Run: headless pygame with SDL's dummy video driver; simulated clock (each Clock.tick advances the game by its frame time, no real sleeping); random seed 0; keys injected as events and as key.get_pressed() state; mouse plan: one left click at the window centre at the start of phase 2, then a move to the lower-right quarter at the start of phase 3.
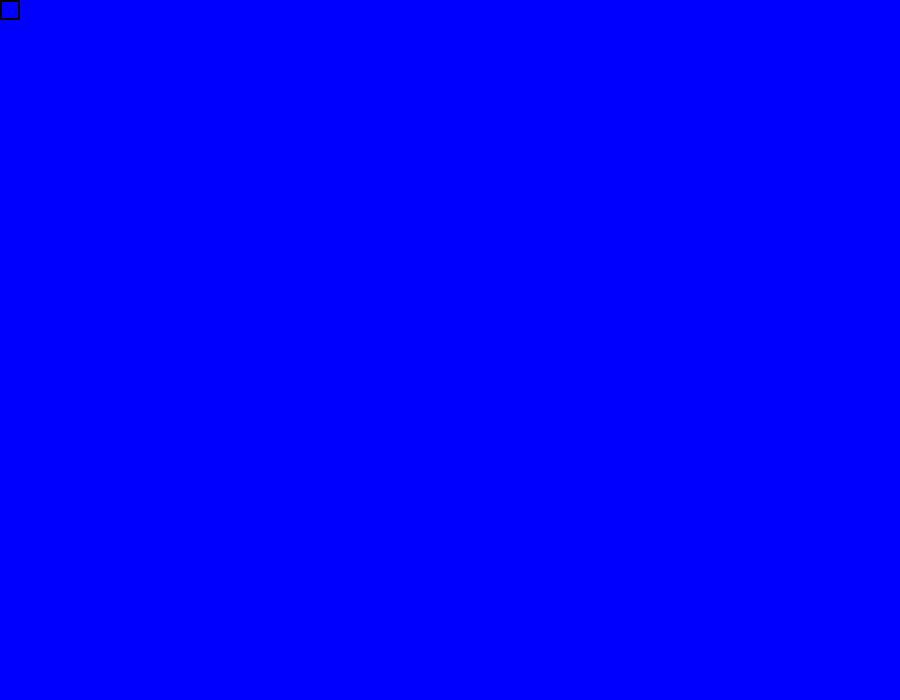
Frame 1 of 4 · flips 1–60 · no input
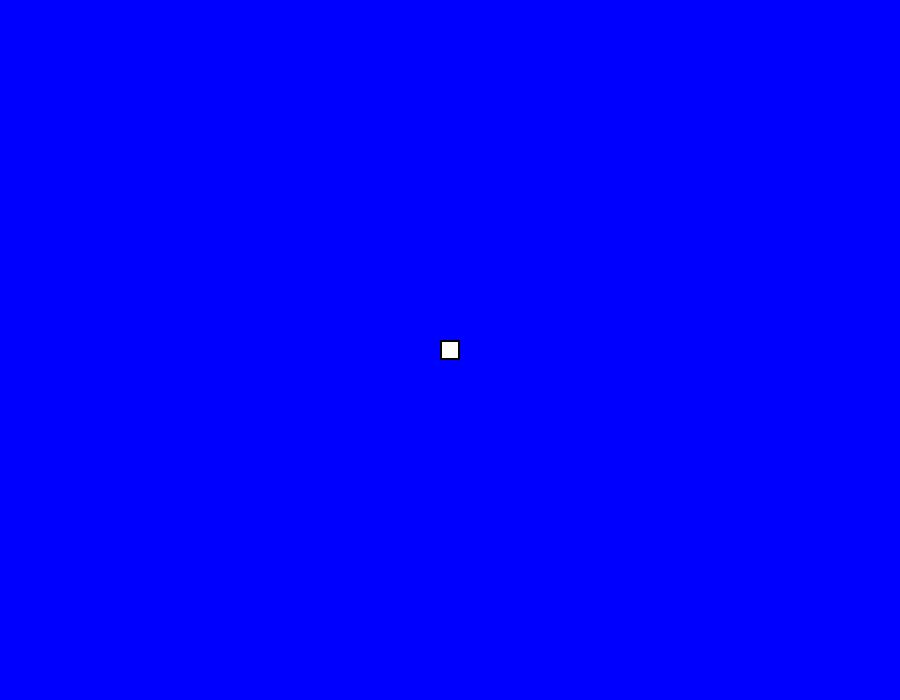
Frame 2 of 4 · flips 61–180 · clicked the window centre · tapped SPACE, RETURN · held RIGHT (→), D
Frame 3 of 4 · flips 181–300 · moved the mouse to the lower-right quarter · held DOWN (↓), S · screen unchanged from frame 2, image omitted
Frame 4 of 4 · flips 301–420 · held LEFT (←), A, UP (↑), W · screen unchanged from frame 3, image omitted

The pygame program that drew these frames:

import pygame

pygame.init()

WIDTH, HEIGHT = 900, 700
screen = pygame.display.set_mode((WIDTH, HEIGHT))
pygame.display.set_caption("Canvas Eraser")

BLUE = (0, 0, 255)
WHITE = (255, 255, 255)
GRAY = (100, 100, 100)


CELL_SIZE = 20
cols = WIDTH // CELL_SIZE
rows = HEIGHT // CELL_SIZE

grid = [[BLUE for _ in range(cols)] for _ in range(rows)]

ERASER_SIZE = 20
eraser = pygame.Rect(0, 0, ERASER_SIZE, ERASER_SIZE)


running = True
clock = pygame.time.Clock()

while running:
    screen.fill(GRAY)
    
    for event in pygame.event.get():
        if event.type == pygame.QUIT:
            running = False

    if pygame.mouse.get_pressed()[0]: 
        mouse_x, mouse_y = pygame.mouse.get_pos()
        eraser.topleft = (mouse_x - ERASER_SIZE // 2, mouse_y - ERASER_SIZE // 2)

        for row in range(rows):
            for col in range(cols):
                cell_rect = pygame.Rect(col * CELL_SIZE, row * CELL_SIZE, CELL_SIZE, CELL_SIZE)
                if eraser.colliderect(cell_rect):
                    grid[row][col] = WHITE

    for row in range(rows):
        for col in range(cols):
            pygame.draw.rect(screen, grid[row][col], (col * CELL_SIZE, row * CELL_SIZE, CELL_SIZE, CELL_SIZE))

    pygame.draw.rect(screen, (0, 0, 0), eraser, 2)

    pygame.display.flip()
    clock.tick(60)

pygame.quit()
